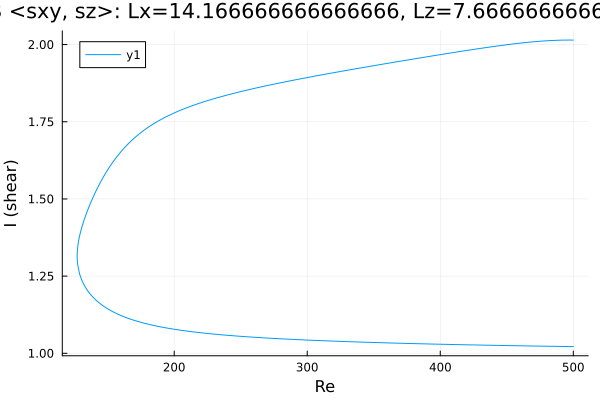

The table this chart was drawn from, first rows:
Re, shear
500.0, 2.015
499.5, 2.015
498.1, 2.015
496.7, 2.015
495.3, 2.015
493.9, 2.015
492.4, 2.015
491, 2.014
489.6, 2.014
488.2, 2.014
486.8, 2.014
485.4, 2.014
484, 2.013
482.5, 2.013
481.1, 2.013
479.7, 2.012
478.3, 2.012
476.9, 2.011
475.5, 2.011
474.1, 2.011
472.6, 2.01
471.2, 2.01
469.8, 2.009
468.4, 2.008
467, 2.008
465.6, 2.007
464.2, 2.007
462.7, 2.006
461.3, 2.005
459.9, 2.005
458.5, 2.004
457.1, 2.003
455.7, 2.003
454.3, 2.002
452.8, 2.001
451.4, 2
450, 2
448.6, 1.999
447.2, 1.998
445.8, 1.997
444.4, 1.996
442.9, 1.996
441.5, 1.995
440.1, 1.994
438.7, 1.993
437.3, 1.992
435.9, 1.991
434.5, 1.99
433, 1.989
431.6, 1.989
430.2, 1.988
428.8, 1.987
427.4, 1.986
426, 1.985
424.6, 1.984
423.1, 1.983
421.7, 1.982
420.3, 1.981
418.9, 1.98
417.5, 1.979
... 535 more rows
